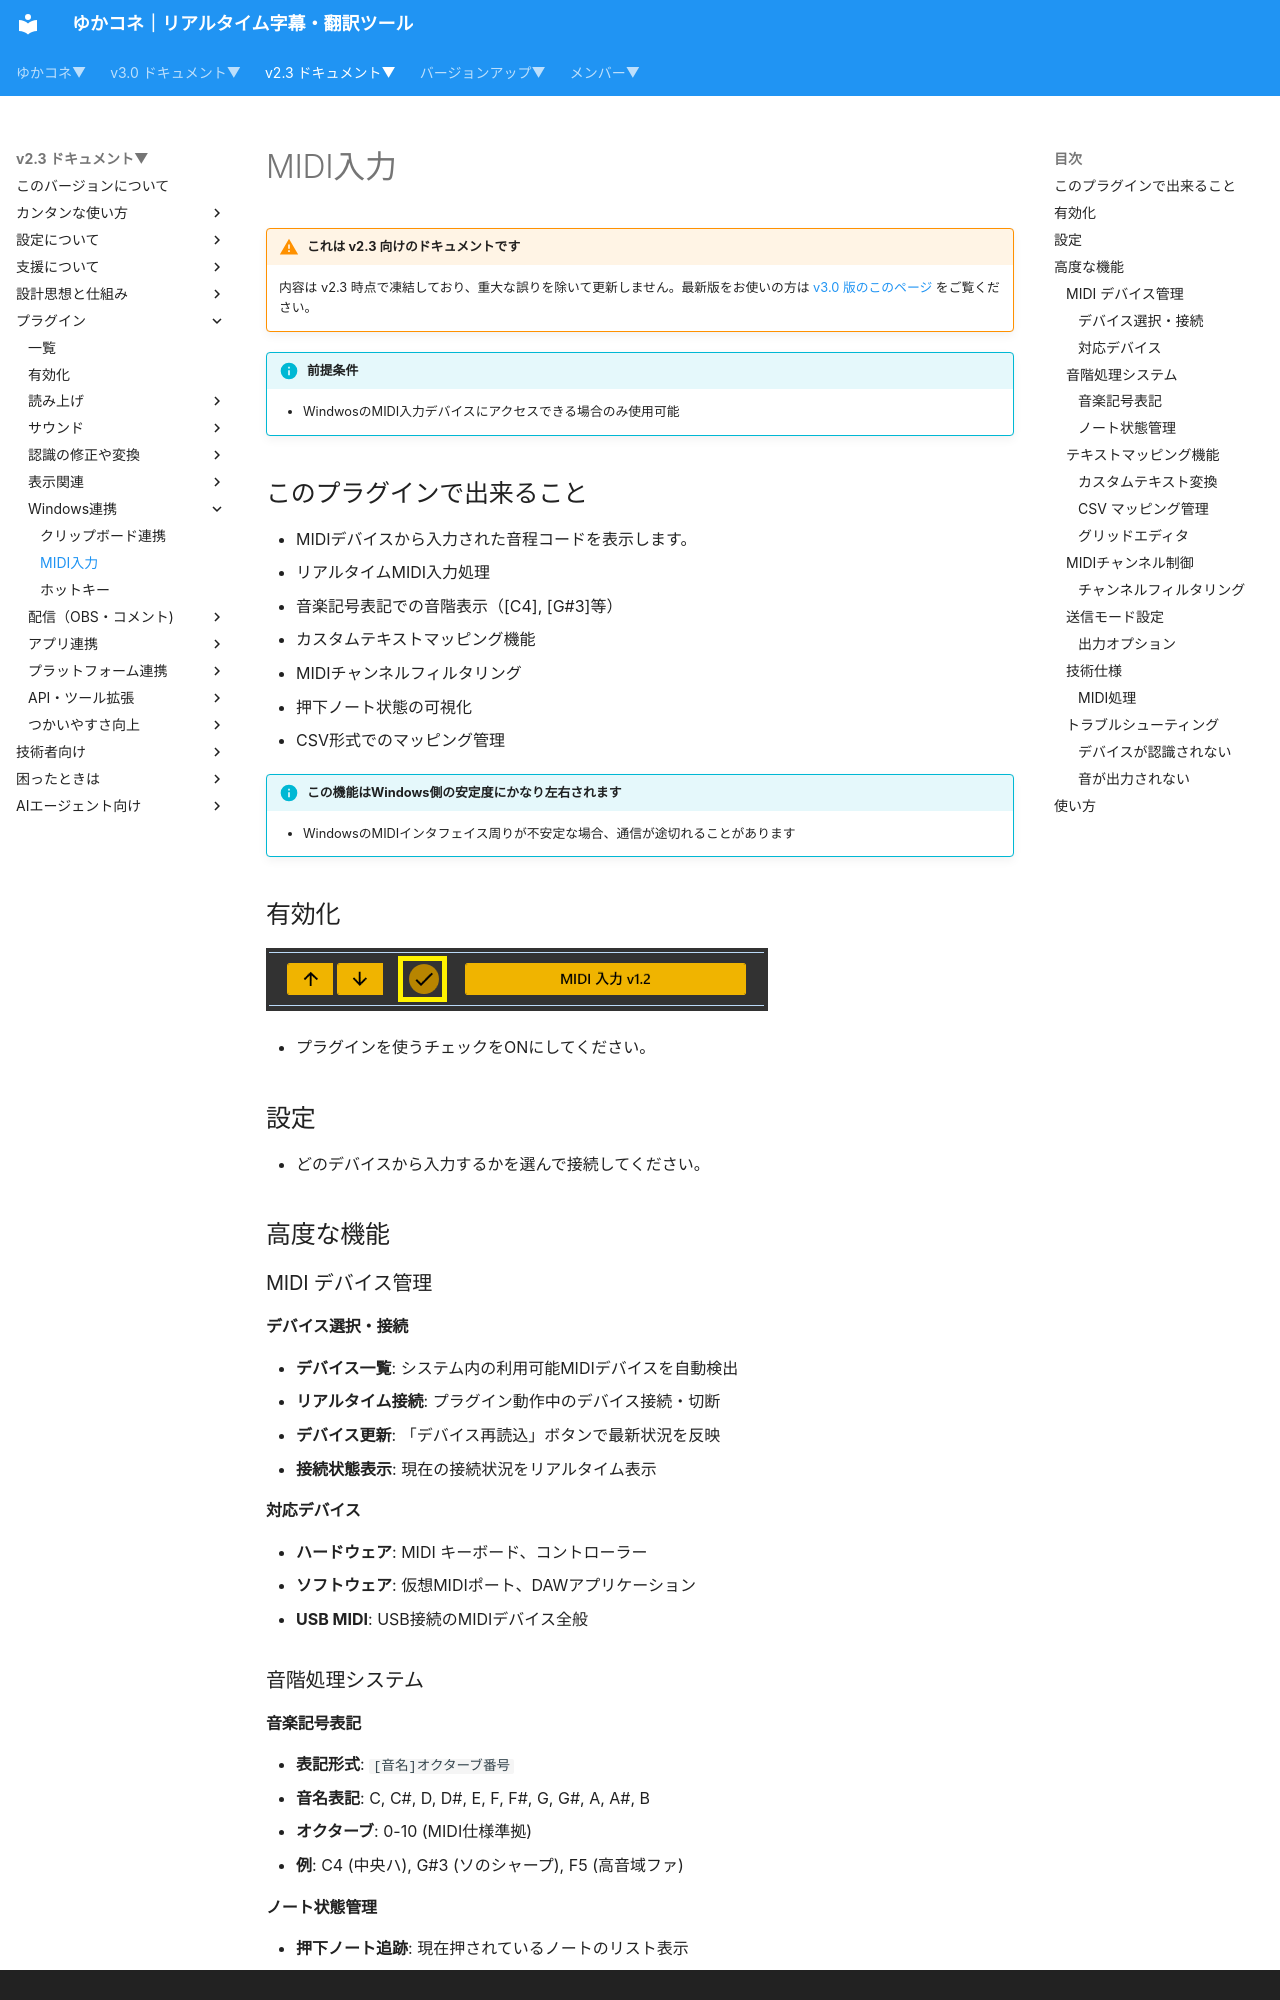

repository: nmori/yncneo-Docs-Src · page: v2.3/plugin/plugin_midiinput/index.html · generator: mkdocs · copyright: Copyright © 2020 - N,Mori/*nao*

<!-- version-banner -->
!!! warning "これは v2.3 向けのドキュメントです"
    内容は v2.3 時点で凍結しており、重大な誤りを除いて更新しません。最新版をお使いの方は [v3.0 版のこのページ](../../v3.0/plugin/plugin_midiinput.md) をご覧ください。

!!! Info "前提条件"
    * WindwosのMIDI入力デバイスにアクセスできる場合のみ使用可能

## このプラグインで出来ること

* MIDIデバイスから入力された音程コードを表示します。
* リアルタイムMIDI入力処理
* 音楽記号表記での音階表示（[C4], [G#3]等）
* カスタムテキストマッピング機能
* MIDIチャンネルフィルタリング
* 押下ノート状態の可視化
* CSV形式でのマッピング管理

!!! Info "この機能はWindows側の安定度にかなり左右されます"
    * WindowsのMIDIインタフェイス周りが不安定な場合、通信が途切れることがあります

##　有効化

![再生](images/plugin_midiinput_p1.png)

* プラグインを使うチェックをONにしてください。

## 設定

* どのデバイスから入力するかを選んで接続してください。

## 高度な機能

### MIDI デバイス管理

#### デバイス選択・接続
* **デバイス一覧**: システム内の利用可能MIDIデバイスを自動検出
* **リアルタイム接続**: プラグイン動作中のデバイス接続・切断
* **デバイス更新**: 「デバイス再読込」ボタンで最新状況を反映
* **接続状態表示**: 現在の接続状況をリアルタイム表示

#### 対応デバイス
* **ハードウェア**: MIDI キーボード、コントローラー
* **ソフトウェア**: 仮想MIDIポート、DAWアプリケーション
* **USB MIDI**: USB接続のMIDIデバイス全般

### 音階処理システム

#### 音楽記号表記
* **表記形式**: `[音名]オクターブ番号`
* **音名表記**: C, C#, D, D#, E, F, F#, G, G#, A, A#, B
* **オクターブ**: 0-10 (MIDI仕様準拠)
* **例**: C4 (中央ハ), G#3 (ソのシャープ), F5 (高音域ファ)
